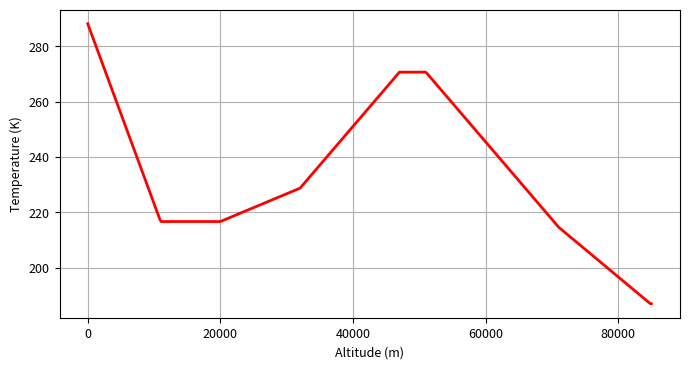

Here is the Python script that generated this plot:
import matplotlib.pyplot as plt
import numpy as np

def temperature(altitude):
    # Define base altitudes and temperatures for each layer
    T0= 288.15  # MSL standard temperature in Kelvin
    base_altitudes = [0, 11000, 20000, 32000, 47000, 51000, 71000, 84852]
    lapse_rates = [0.0065, 0.0, -0.001, -0.0028, 0.0, 0.0028, 0.002, 0.0]

    temperature = T0  

    # Find the layer corresponding to the altitude
    for i in range(len(base_altitudes) - 1):
        if altitude <= base_altitudes[i+1]:
            return temperature - lapse_rates[i] * (altitude - base_altitudes[i])
        else:
            temperature = temperature - lapse_rates[i] * (base_altitudes[i+1]-base_altitudes[i])

    # If altitude is above the highest defined layer
    return temperature


# Generate altitudes from 0 to 85,000 meters
altitudes = np.linspace(0, 85000, 500)

# Calculate temperatures for each altitude
temperatures = [temperature(alt) for alt in altitudes]

# Plot the graph
plt.rcParams.update({'font.size': 9})
plt.figure(figsize=(8, 4))
plt.plot(altitudes, temperatures, color="red",lw=2)
plt.xlabel("Altitude (m)")
plt.ylabel("Temperature (K)")
plt.grid(True)
plt.show()